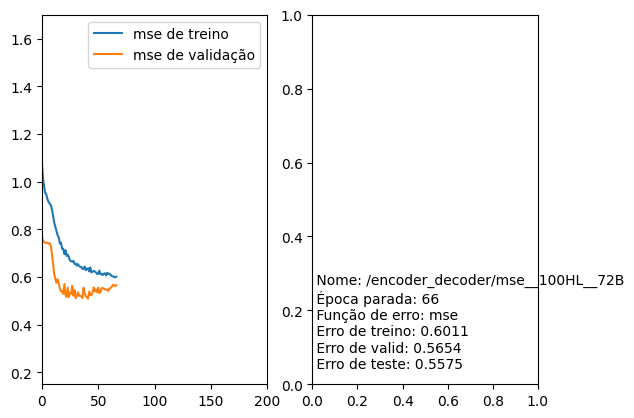

Source data for this figure (header and first rows):
Nome, Época parada, Função de erro, Erro de treino, Erro de valid, Erro de teste
/encoder_decoder/mse__100HL__72B, 66, mse, 0.6011, 0.5654, 0.5575
